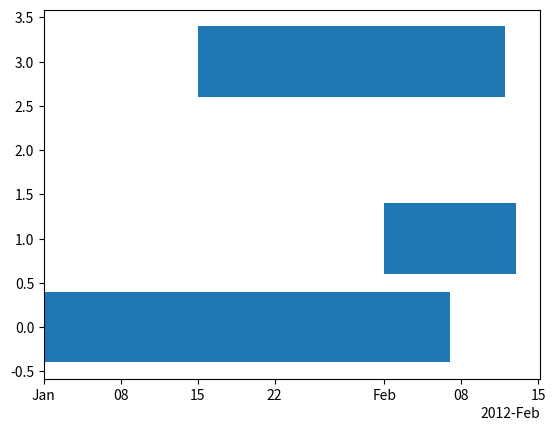

Here is the Python script that generated this plot:
import numpy as np
import matplotlib.pyplot as plt
import matplotlib.dates as mdates
from datetime import datetime

def print_stacktrace(e: Exception):
    import traceback
    import sys
    tb = traceback.extract_tb(e.__traceback__)
    print("Traceback (most recent call last):", file=sys.stderr)
    for frame in tb:
        line_number = frame.lineno
        code_context = frame.line.strip() if frame.line else "Unknown"
        print(f'  File "{frame.filename}"', file=sys.stderr)
        print(f"    {line_number}: {code_context}", file=sys.stderr)
    print(f"{e.__class__.__name__}: {e}", file=sys.stderr)

def main():
    fig, ax = plt.subplots()
    start = np.array([np.datetime64('2012-01-01'), np.datetime64('2012-02-01'), np.datetime64('2012-01-15')])
    stop = np.array([np.datetime64('2012-02-07'), np.datetime64('2012-02-13'), np.datetime64('2012-02-12')])
    
    ax.barh([0, 1, 3], width=stop-start, left=start)
    
    # Check if the x-axis is a date axis
    locator = mdates.AutoDateLocator()
    formatter = mdates.ConciseDateFormatter(locator)
    ax.xaxis.set_major_locator(locator)
    ax.xaxis.set_major_formatter(formatter)
    
    plt.draw()
    fig.canvas.draw_idle()
    
    labels = [item.get_text() for item in ax.get_xticklabels()]
    if not all(label.startswith('2022') or label.startswith('2012') for label in labels):
        raise AssertionError("barh does not trigger datetime units")
    
    plt.show()

if __name__ == "__main__":
    try:
        main()
    except Exception as e:
        print_stacktrace(e)
        exit(1)
